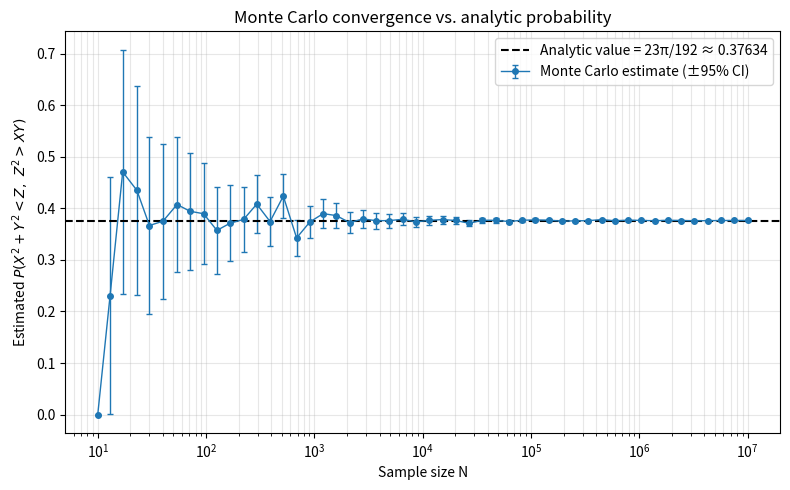

Here is the Python script that generated this plot:
import numpy as np
import matplotlib
matplotlib.use("Agg")  # headless-safe; comment out if running interactively
import matplotlib.pyplot as plt
 
rng = np.random.default_rng(12345)
 
# ---------------------------------------------------------------
# 1. Analytic value from part (a)
# ---------------------------------------------------------------
ANALYTIC_P = 23 * np.pi / 192
print(f"Analytic probability (part a): {ANALYTIC_P:.6f}")
 
# ---------------------------------------------------------------
# 2. Monte Carlo estimate at a single N (vectorized)
# ---------------------------------------------------------------
def mc_estimate(N, rng):
    X = rng.random(N)
    Y = rng.random(N)
    Z = rng.random(N)
    hits = (X**2 + Y**2 < Z) & (Z**2 > X * Y)
    p_hat = hits.mean()
    se = np.sqrt(p_hat * (1 - p_hat) / N)  # normal-approx standard error
    return p_hat, se
 
# ---------------------------------------------------------------
# 3. Sweep sample size N (log-spaced) and record estimates
# ---------------------------------------------------------------
Ns = np.unique(np.logspace(1, 7, num=50, dtype=int))  # N = 1e2 ... 1e7
 
p_hats = np.empty(len(Ns))
ses = np.empty(len(Ns))
for i, N in enumerate(Ns):
    p_hats[i], ses[i] = mc_estimate(N, rng)
 
# ---------------------------------------------------------------
# 4. Plot: MC estimate vs N (log x-axis) with analytic value as
#    a horizontal reference line
# ---------------------------------------------------------------
fig, ax = plt.subplots(figsize=(8, 5))
 
ax.errorbar(Ns, p_hats, yerr=1.96 * ses, fmt="o-", ms=4, lw=1,
            capsize=2, label="Monte Carlo estimate (±95% CI)")
ax.axhline(ANALYTIC_P, color="black", ls="--", lw=1.5,
           label=f"Analytic value = 23π/192 ≈ {ANALYTIC_P:.5f}")
 
ax.set_xscale("log")
ax.set_xlabel("Sample size N")
ax.set_ylabel(r"Estimated $P(X^2+Y^2<Z,\ Z^2>XY)$")
ax.set_title("Monte Carlo convergence vs. analytic probability")
ax.legend()
ax.grid(True, which="both", alpha=0.3)
 
plt.tight_layout()
plt.savefig("coupled_inequalities_mc.png", dpi=150)
print("Saved plot to coupled_inequalities_mc.png")
 
# ---------------------------------------------------------------
# 5. Print a summary table
# ---------------------------------------------------------------
print(f"\n{'N':>10} {'p_hat':>10} {'SE':>10} {'|p_hat-P|':>12}")
for N, p, se in zip(Ns[::4], p_hats[::4], ses[::4]):
    print(f"{N:>10d} {p:>10.5f} {se:>10.5f} {abs(p-ANALYTIC_P):>12.5f}")
